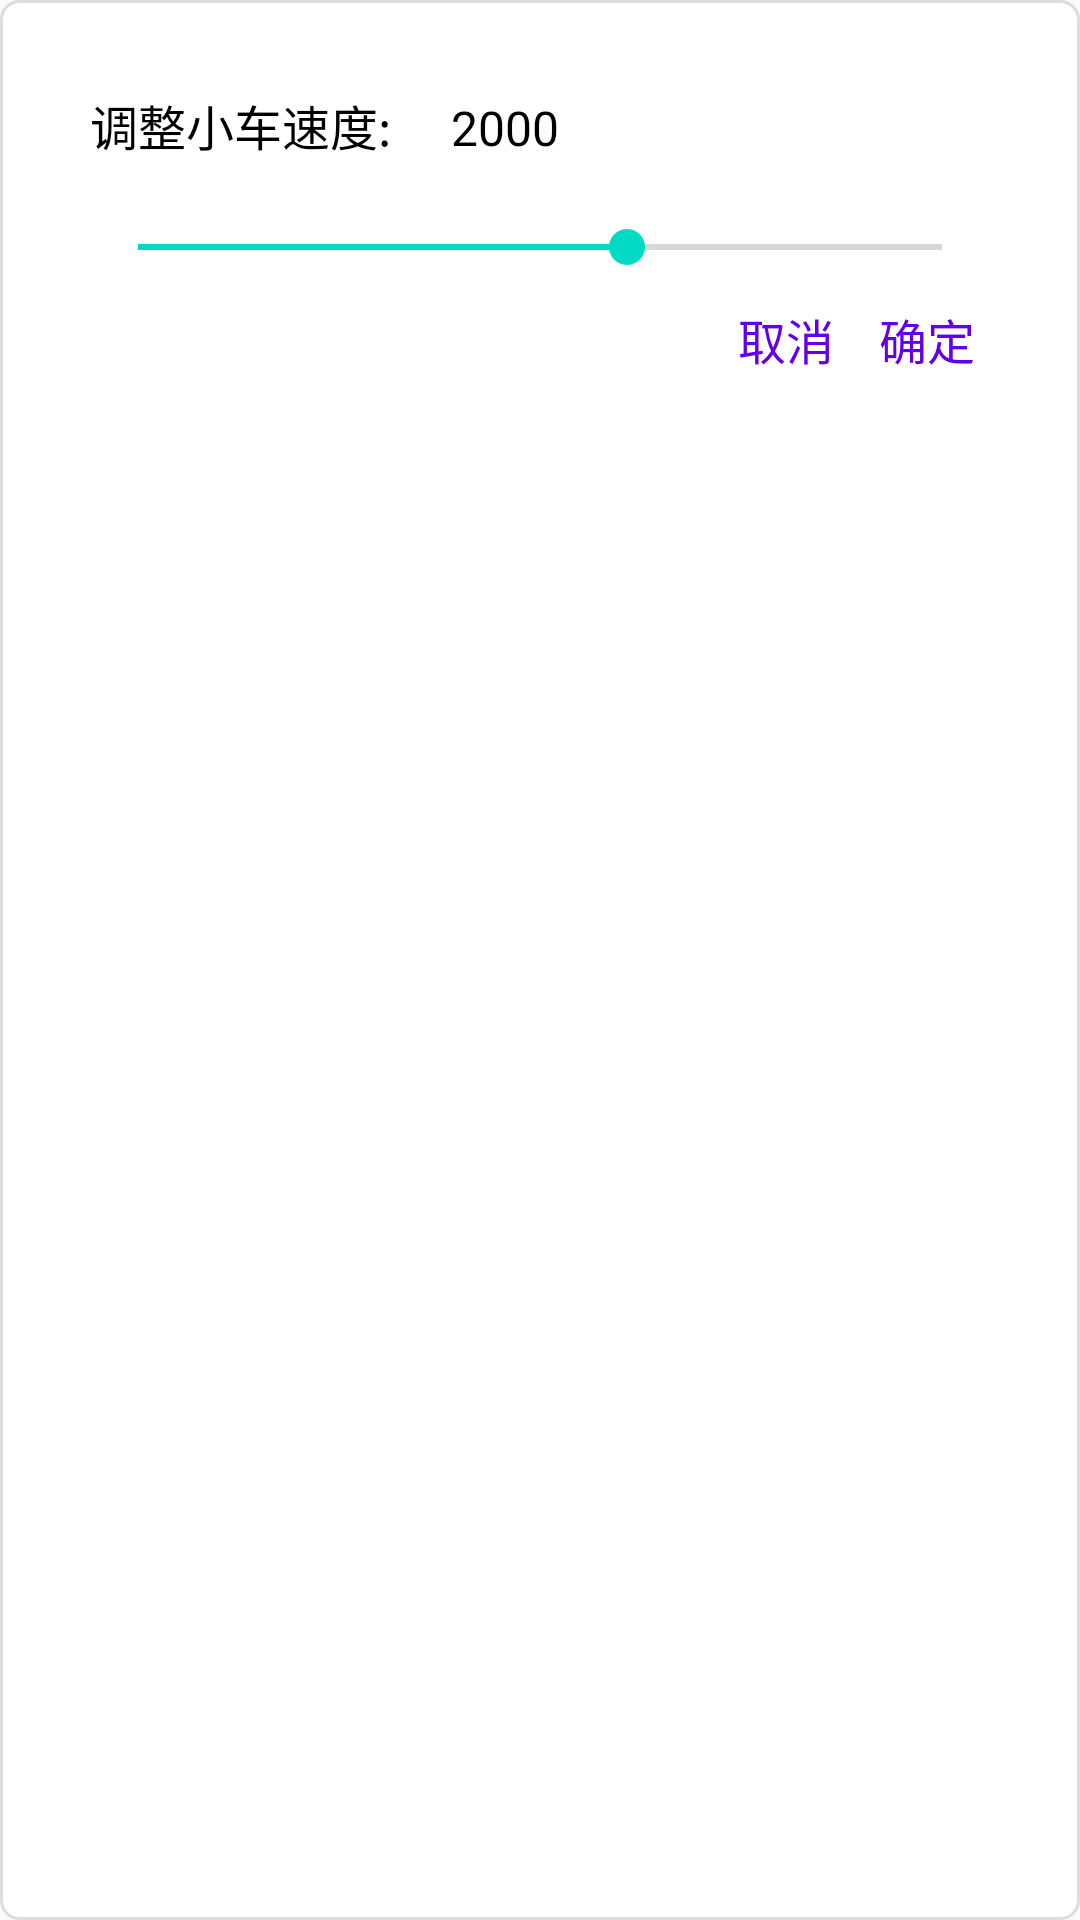

Produce the Android XML layout that renders to this screen, including the resource entries it uses.
<!-- AndroidManifest.xml: application theme AppTheme -->
<!-- res/layout/speed_dialog.xml -->
<?xml version="1.0" encoding="utf-8"?>
<LinearLayout xmlns:android="http://schemas.android.com/apk/res/android"
    android:orientation="vertical" android:layout_width="match_parent"
    android:layout_height="match_parent"
    android:background="@drawable/whitebackground"
    android:padding="20dp">

    <LinearLayout
        android:layout_width="match_parent"
        android:layout_height="wrap_content"
        android:orientation="horizontal">

        <TextView
            android:layout_width="wrap_content"
            android:layout_height="wrap_content"
            android:text="调整小车速度:"
            android:textColor="#000000"
            android:textSize="16sp"
            android:layout_margin="10dp"/>

        <TextView
            android:id="@+id/tv_speed"
            android:layout_width="wrap_content"
            android:layout_height="wrap_content"
            android:textColor="#000000"
            android:textSize="16sp"
            android:text="2000"
            android:layout_margin="10dp" />
    </LinearLayout>

    <SeekBar
        android:id="@+id/sb_speed"
        android:layout_width="match_parent"
        android:layout_height="wrap_content"
        android:layout_margin="10dp"
        android:max="230"
        android:progress="140"/>

    <LinearLayout
        android:layout_width="wrap_content"
        android:layout_height="wrap_content"
        android:orientation="horizontal"
        android:layout_gravity="right">

        <TextView
            android:id="@+id/tv_cancel"
            android:layout_width="wrap_content"
            android:layout_height="wrap_content"
            android:text="取消"
            android:textSize="16sp"
            android:textColor="@color/colorPrimary"
            android:background="?attr/selectableItemBackgroundBorderless"
            android:layout_marginRight="15dp"/>

        <TextView
            android:id="@+id/tv_comfirm"
            android:layout_width="wrap_content"
            android:layout_height="wrap_content"
            android:text="确定"
            android:textSize="16sp"
            android:textColor="@color/colorPrimary"
            android:background="?attr/selectableItemBackgroundBorderless"
            android:layout_marginRight="15dp"/>

    </LinearLayout>
</LinearLayout>
<!-- resources referenced by this layout -->
<resources>
  <!-- drawable whitebackground (drawable) -->
  <?xml version="1.0" encoding="utf-8"?>
  <shape xmlns:android="http://schemas.android.com/apk/res/android">
      <solid android:color="#ffffff" />
      <corners android:topLeftRadius="6dp"
          android:topRightRadius="6dp"
          android:bottomRightRadius="6dp"
          android:bottomLeftRadius="6dp"/>
      <stroke android:color="#dcdcdc"
          android:width="1dp"/>
  
  </shape>
  <style name="AppTheme" parent="Theme.AppCompat.Light.NoActionBar">
          
          <item name="colorPrimary">@color/colorPrimary</item>
          <item name="colorPrimaryDark">@color/colorPrimaryDark</item>
          <item name="colorAccent">@color/colorAccent</item>
      </style>
  <!-- not gathered from this repository: default colours our renderer supplied (Android Studio template values) -->
  <color name="colorPrimary">#FF6200EE</color>
  <color name="colorPrimaryDark">#FF3700B3</color>
  <color name="colorAccent">#FF03DAC5</color>
</resources>
